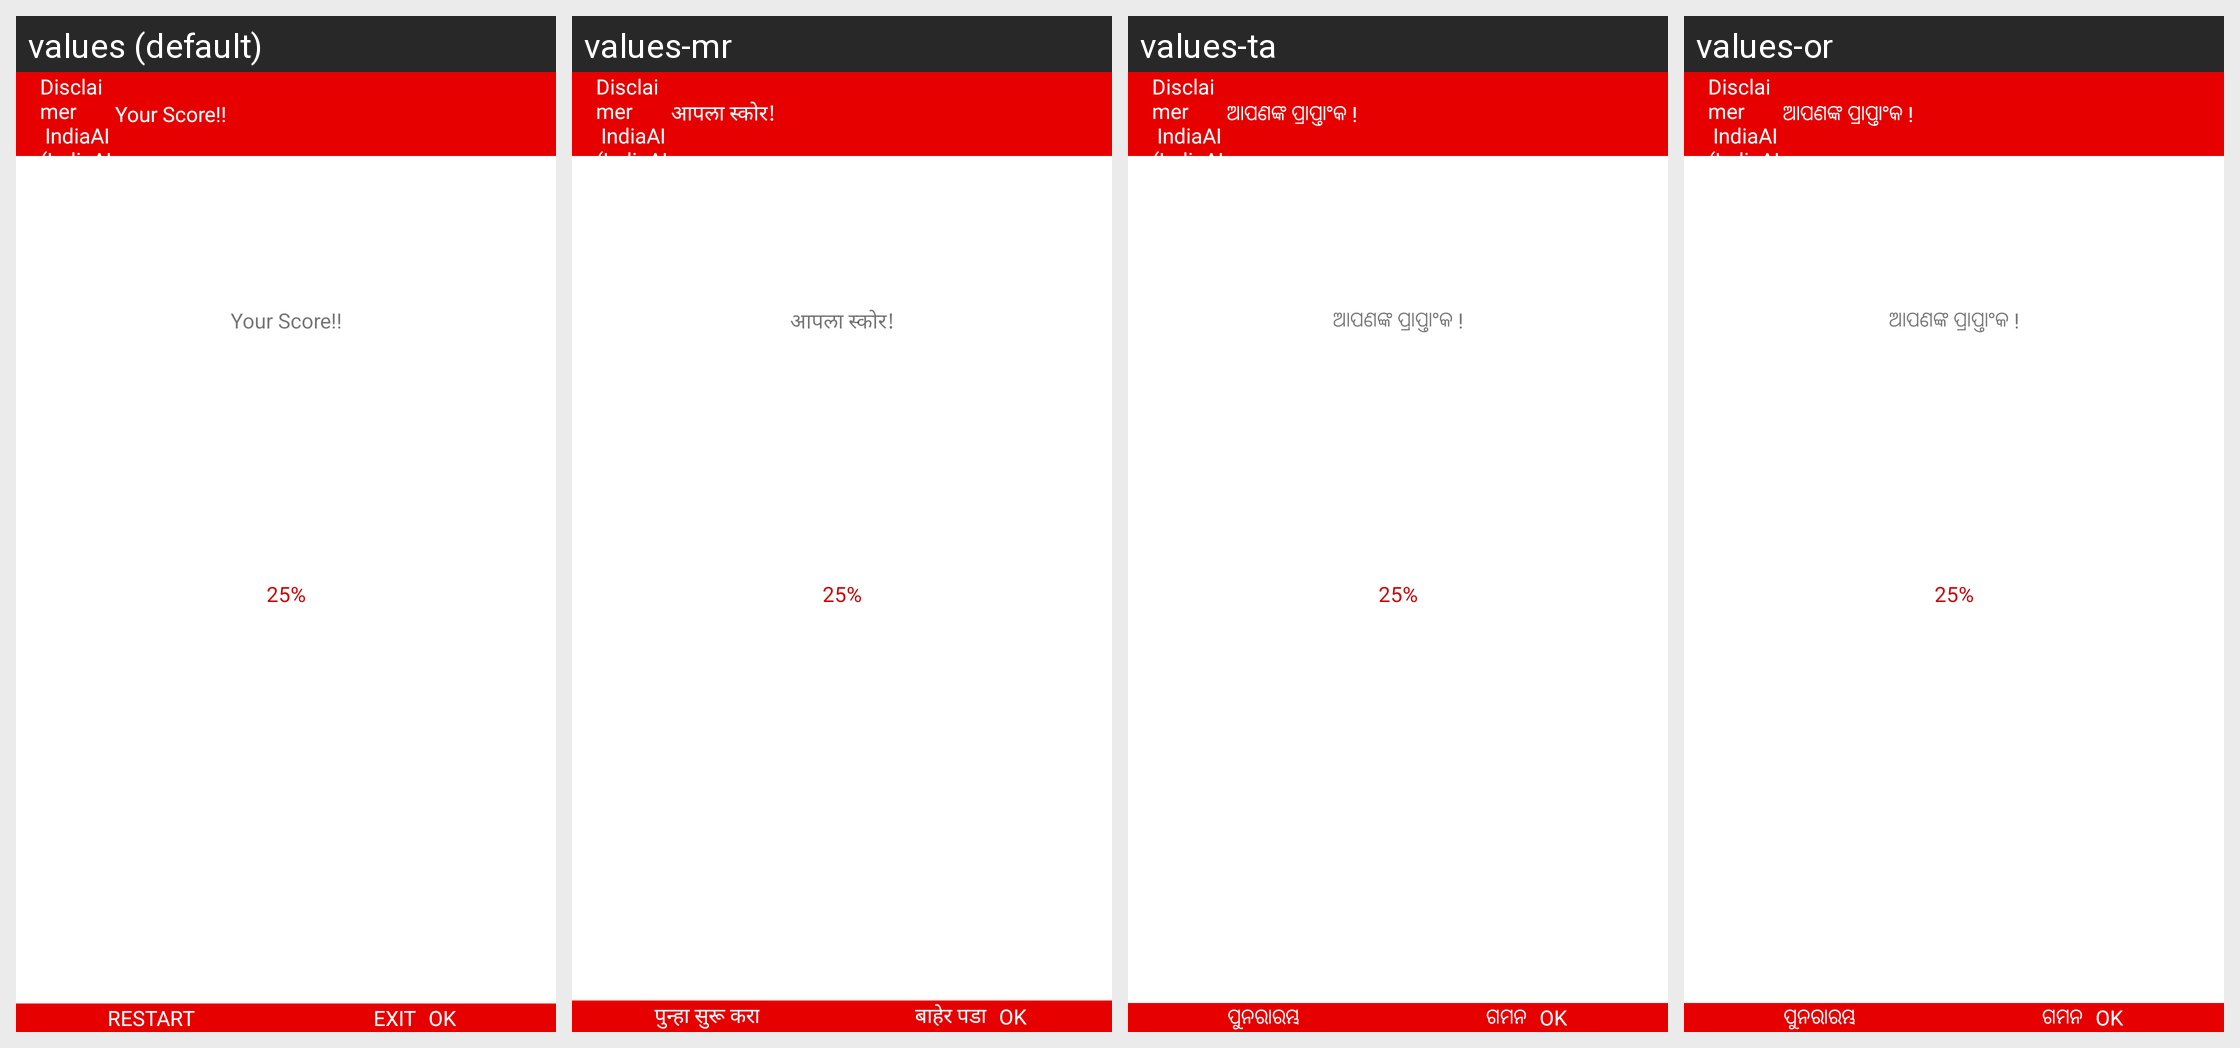

This grid shows one Android layout under several languages. Give, for every string resource on the screen, its name, the default text and each shown locale's text.
Android screen res/layout/fragment_quiz_result.xml rendered under 4 locales, left to right: values (default), values-mr, values-ta, values-or. Device: Nexus 5 (rendered at 1080×1920; each locale shown at half size, 540×960, under a caption strip naming it); theme AppTheme.
Other locales in the repository, not shown: values-bn, values-gu, values-hi, values-kn, values-ml, values-te.
Strings drawn on this screen, with the default value and each locale's value (text and hints the layout hard-codes, and strings that could not be matched under every locale, appear in the picture but are not listed):

distring
  values: Disclaimer
       IndiaAI (IndiaAI we or us) knows that you care how information about you is used and shared. This Privacy Policy explains what information of yours will be collected by IndiaAI when you use www.India-ai.in (the site) and related services (the Service) how the information will be used, and how you can control the collection, correction and/or deletion of information. We will not use or …[clipped]
  values-mr: Disclaimer
       IndiaAI (IndiaAI we or us) knows that you care how information about you is used and shared. This Privacy Policy explains what information of yours will be collected by IndiaAI when you use www.India-ai.in (the site) and related services (the Service) how the information will be used, and how you can control the collection, correction and/or deletion of information. We will not use or …[clipped]  [not translated; the default value is used]
  values-ta: Disclaimer
       IndiaAI (IndiaAI we or us) knows that you care how information about you is used and shared. This Privacy Policy explains what information of yours will be collected by IndiaAI when you use www.India-ai.in (the site) and related services (the Service) how the information will be used, and how you can control the collection, correction and/or deletion of information. We will not use or …[clipped]  [not translated; the default value is used]
  values-or: Disclaimer
       IndiaAI (IndiaAI we or us) knows that you care how information about you is used and shared. This Privacy Policy explains what information of yours will be collected by IndiaAI when you use www.India-ai.in (the site) and related services (the Service) how the information will be used, and how you can control the collection, correction and/or deletion of information. We will not use or …[clipped]  [not translated; the default value is used]

Your_Score
  values: Your Score!!
  values-mr: आपला स्कोर!
  values-ta: ଆପଣଙ୍କ ପ୍ରାପ୍ତାଂକ !
  values-or: ଆପଣଙ୍କ ପ୍ରାପ୍ତାଂକ !

RESTART
  values: RESTART
  values-mr: पुन्हा सुरू करा
  values-ta: ପୁନରାରମ୍ଭ
  values-or: ପୁନରାରମ୍ଭ

EXIT
  values: EXIT
  values-mr: बाहेर पडा
  values-ta: ଗମନ
  values-or: ଗମନ
